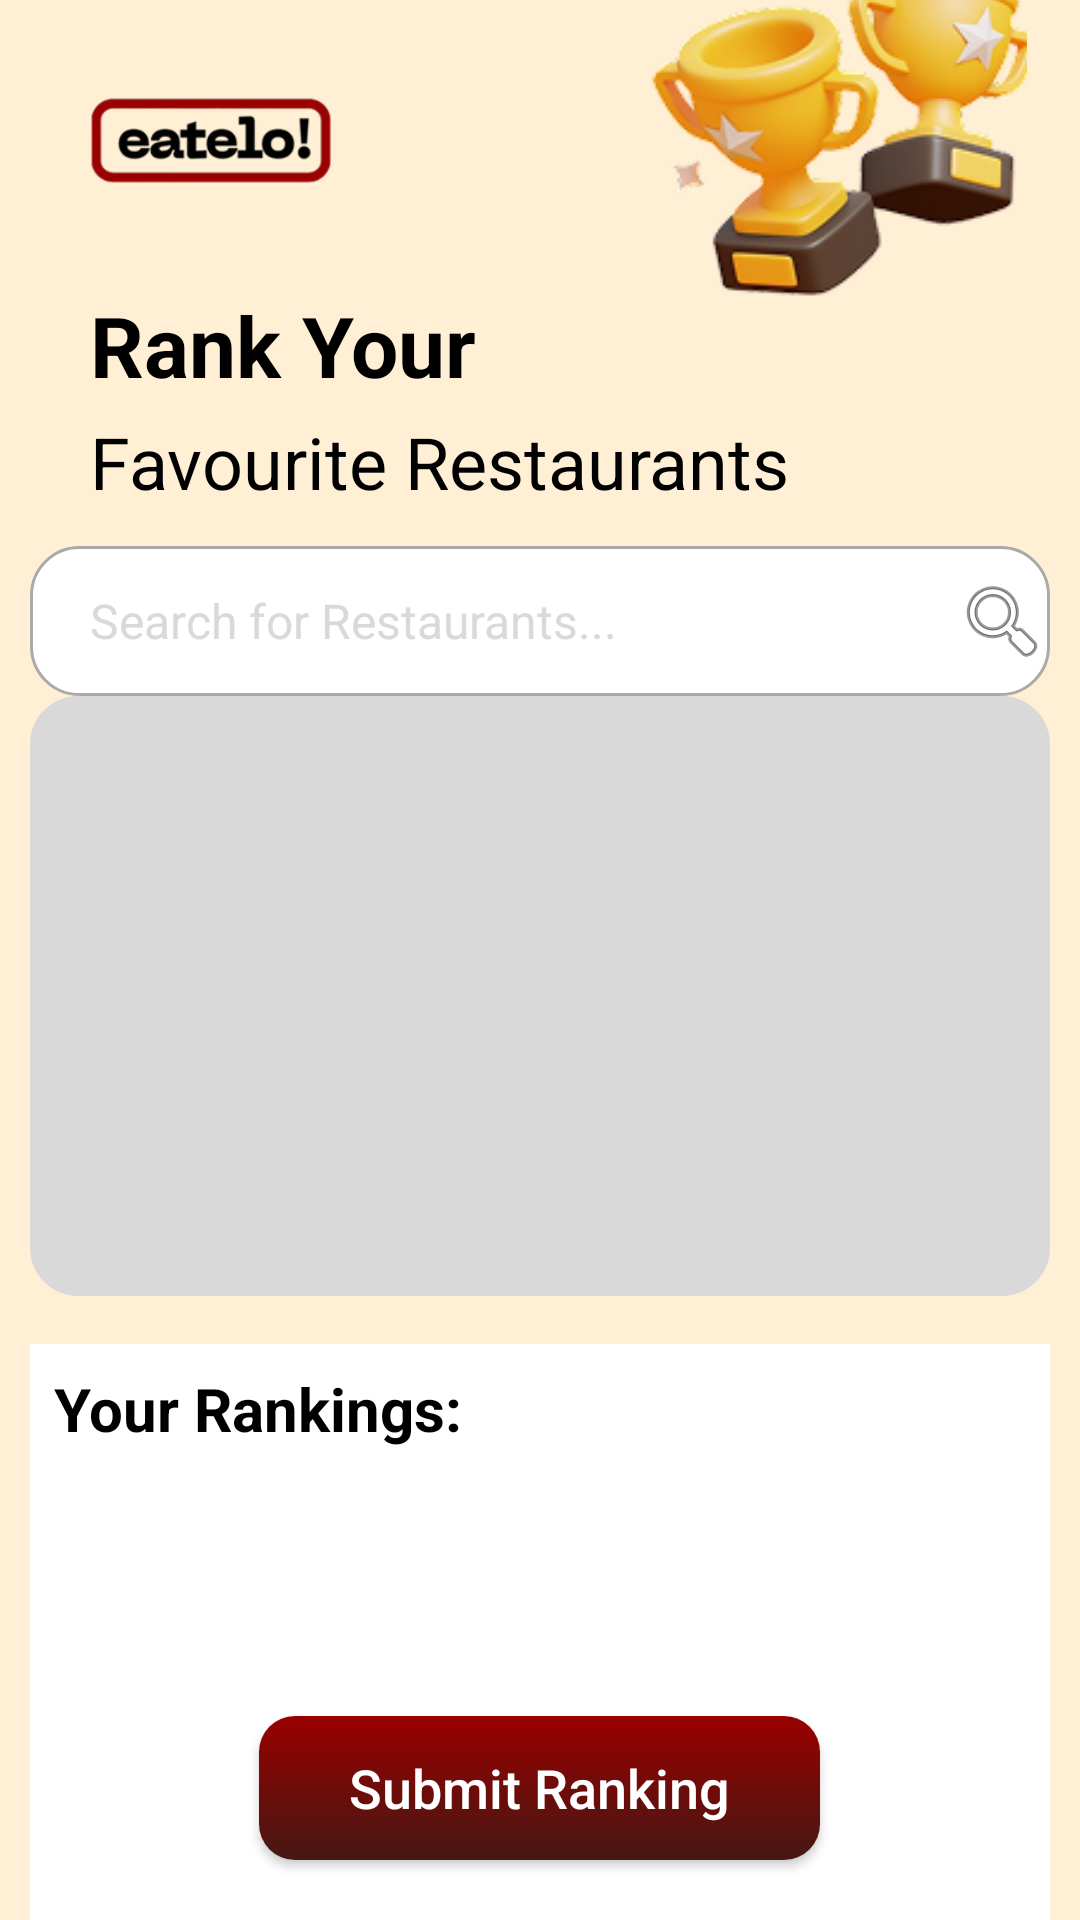

Here is an Android app screen rendered from its layout file. Give the layout XML and the strings, colors and styles it references.
<!-- AndroidManifest.xml: application theme Theme.Eatelo -->
<!-- res/layout/ranking_page.xml -->
<?xml version="1.0" encoding="utf-8"?>
<RelativeLayout
    xmlns:android="http://schemas.android.com/apk/res/android"
    android:layout_width="match_parent"
    android:layout_height="match_parent"
    android:background="@color/beige"
>

    <ImageView
        android:id="@+id/logo"
        android:layout_width="220dp"
        android:layout_height="106dp"
        android:layout_marginTop="-10dp"
        android:layout_marginLeft="-40dp"
        android:src="@drawable/logo" />

    <ImageView
        android:id="@+id/trophy"
        android:layout_width="175dp"
        android:layout_alignParentEnd="true"
        android:layout_height="123dp"
        android:layout_marginTop="-5dp"
        android:src="@drawable/trophy" />
    
    <TextView
        android:id="@+id/title"
        android:layout_width="wrap_content"
        android:layout_height="wrap_content"
        android:layout_below="@id/logo"
        android:text="Rank Your"
        android:textSize="28sp"
        android:layout_marginLeft="30dp"
        android:textStyle="bold"
        android:textColor="@color/black"
        android:layout_centerHorizontal="false"/>

    <TextView
        android:id="@+id/title2"
        android:layout_alignLeft="@id/title"
        android:textColor="@color/black"
        android:layout_width="wrap_content"
        android:layout_height="wrap_content"
        android:text="Favourite Restaurants"
        android:textSize="24sp"
        android:layout_below="@id/title"
        android:layout_centerHorizontal="false"
        android:layout_marginTop="4dp"/>

    <EditText
        android:id="@+id/searchBar"
        android:paddingStart="20dp"
        android:textColorHint="@color/list_grey"
        android:layout_width="match_parent"
        android:layout_height="50dp"
        android:layout_below="@id/title2"
        android:layout_marginHorizontal="10dp"
        android:layout_marginTop="12dp"
        android:hint="Search for Restaurants..."
        android:background="@drawable/searchbar_bg"
        android:textColor="@color/black"
        android:textSize="16sp"
        android:drawableEnd="@android:drawable/ic_menu_search"
        android:drawablePadding="8dp"/>

    
    <ListView
        android:layout_marginHorizontal="10dp"
        android:id="@+id/listView"
        android:layout_width="match_parent"
        android:layout_height="200dp"
        android:layout_below="@id/searchBar"
        android:layout_centerHorizontal="true"
        android:background="@drawable/list_viewbg_restaurants"
        android:padding="8dp"
        android:divider="@android:color/darker_gray"
        android:dividerHeight="1dp"/>


    
    <TextView

        android:layout_marginHorizontal="10dp"
        android:textColor = "@color/black"
        android:id="@+id/yourrankingstext"
        android:layout_width="match_parent"
        android:layout_height="wrap_content"
        android:text="Your Rankings:"
        android:textSize="20sp"
        android:textStyle="bold"
        android:layout_below="@id/listView"
        android:layout_marginTop="16dp"
        android:padding="8dp"
        android:background="@android:color/white"/>
    <androidx.recyclerview.widget.RecyclerView
        android:id="@+id/rankedListView"
        android:layout_width="match_parent"
        android:layout_height="200dp"
        android:layout_marginHorizontal="10dp"
        android:layout_below="@id/yourrankingstext"
        android:background="@android:color/white"
        android:padding="8dp"
        android:divider="@android:color/darker_gray"
        android:dividerHeight="1dp"/>


    
    <android.widget.Button
        android:id="@+id/submitButton"
        android:layout_width="wrap_content"
        android:layout_height="wrap_content"
        android:text="Submit Ranking"
        android:paddingHorizontal="30dp"
        android:textSize="18sp"
        android:layout_alignParentBottom="true"
        android:layout_centerHorizontal="true"
        android:background="@drawable/gradient_button"
        android:textAllCaps="false"
        android:layout_marginBottom="20dp"
        android:textColor="@android:color/white"/>

</RelativeLayout>
<!-- resources referenced by this layout -->
<resources>
  <color name="beige">#FFEFD5</color>
  <color name="black">#FF000000</color>
  <color name="list_grey">#D9D9D9</color>
  <!-- drawable gradient_button (drawable) -->
  <?xml version="1.0" encoding="utf-8"?>
          <shape xmlns:android="http://schemas.android.com/apk/res/android" android:shape="rectangle">
              <gradient
                  android:angle="270"
                  android:startColor="@color/red"
                  android:endColor="@color/dark_red"/>
              <corners android:radius="12dp"/>
          </shape>
  <!-- drawable list_viewbg_restaurants (drawable) -->
  <?xml version="1.0" encoding="utf-8"?>
  <shape xmlns:android="http://schemas.android.com/apk/res/android" android:shape="rectangle">
      <corners android:radius="16dp" />
      <solid android:color="@color/list_grey" />
      <stroke android:width="0dp" android:color="@android:color/transparent"/>
  </shape>
  <!-- drawable logo: png bitmap (drawable, 12775 bytes) -->
  <!-- drawable searchbar_bg (drawable) -->
  <?xml version="1.0" encoding="utf-8"?>
  <shape xmlns:android="http://schemas.android.com/apk/res/android" android:shape="rectangle">
      <corners android:radius="16dp" />
      <solid android:color="@android:color/white" />
      <stroke android:width="1dp" android:color="@android:color/darker_gray"/>
  </shape>
  <!-- drawable trophy: png bitmap (drawable, 34780 bytes) -->
  <style name="Theme.Eatelo" parent="Base.Theme.Eatelo" />
  <color name="red">#990000</color>
  <color name="dark_red">#451813</color>
  <style name="Base.Theme.Eatelo" parent="Theme.Material3.DayNight.NoActionBar">
          
          
      </style>
</resources>
